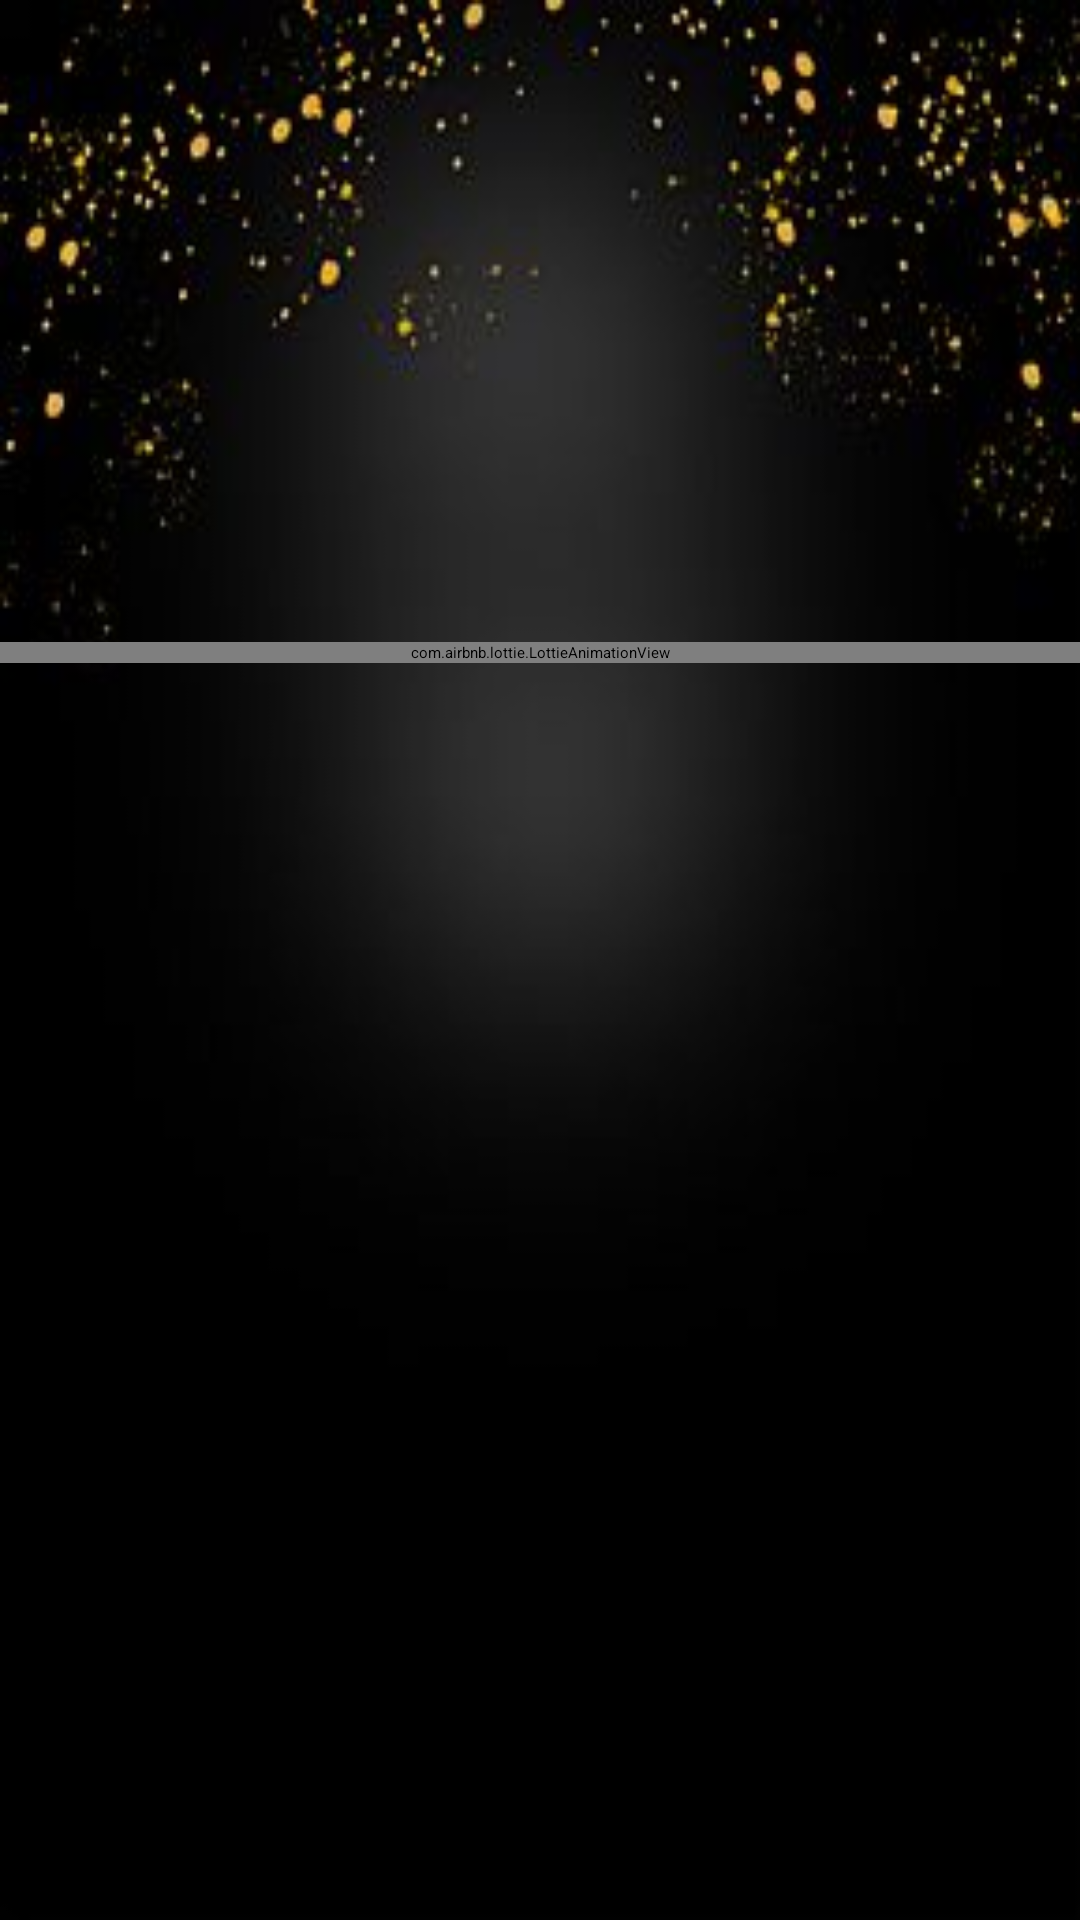

Here is an Android app screen rendered from its layout file. Give the layout XML and the strings, colors and styles it references.
<!-- AndroidManifest.xml: application theme Theme.Queens -->
<!-- res/layout/activity_animation.xml -->
<?xml version="1.0" encoding="utf-8"?>
<androidx.constraintlayout.widget.ConstraintLayout xmlns:android="http://schemas.android.com/apk/res/android"
    xmlns:app="http://schemas.android.com/apk/res-auto"
    xmlns:tools="http://schemas.android.com/tools"
    android:layout_width="match_parent"
    android:layout_height="match_parent"
    android:background="@drawable/bg"
    tools:context=".AnimationActivity">

    <com.airbnb.lottie.LottieAnimationView
        android:id="@+id/lottieAnim"
        android:layout_width="0dp"
        android:layout_height="wrap_content"
        android:layout_marginTop="32dp"
        android:scaleType="fitXY"
        app:layout_constraintBottom_toBottomOf="parent"
        app:layout_constraintEnd_toEndOf="parent"
        app:layout_constraintHorizontal_bias="1.0"
        app:layout_constraintStart_toStartOf="parent"
        app:layout_constraintTop_toBottomOf="@+id/imageView2"
        app:layout_constraintVertical_bias="0.0"
        app:lottie_autoPlay="true"
        app:lottie_rawRes="@raw/queen"
        app:lottie_speed="2" />

    <ImageView
        android:id="@+id/imageView2"
        android:layout_width="0dp"
        android:layout_height="150dp"
        android:layout_marginTop="32dp"
        android:adjustViewBounds="true"
        app:layout_constraintEnd_toEndOf="parent"
        app:layout_constraintStart_toStartOf="parent"
        app:layout_constraintTop_toTopOf="parent"
        app:srcCompat="@drawable/crown" />

</androidx.constraintlayout.widget.ConstraintLayout>
<!-- resources referenced by this layout -->
<resources>
  <!-- drawable bg: jpeg bitmap (drawable-xxhdpi, 9705 bytes) -->
  <!-- drawable crown: png bitmap (drawable-v24, 18418 bytes) -->
  <style name="Theme.Queens" parent="Theme.MaterialComponents.DayNight.NoActionBar">
          
          <item name="colorPrimary">@color/blueg500</item>
          <item name="colorPrimaryVariant">@color/blueg700</item>
          <item name="colorOnPrimary">@color/white</item>
          
          <item name="colorSecondary">@color/gold200</item>
          <item name="colorSecondaryVariant">@color/gold700</item>
          <item name="colorOnSecondary">@color/black</item>
          
          <item name="android:statusBarColor">?attr/colorPrimaryVariant</item>
          
      </style>
  <color name="blueg500">#465C67</color>
  <color name="blueg700">#1d333d</color>
  <color name="white">#FFFFFFFF</color>
  <color name="gold200">#ffff72</color>
  <color name="gold700">#c8b900</color>
  <color name="black">#FF000000</color>
</resources>
